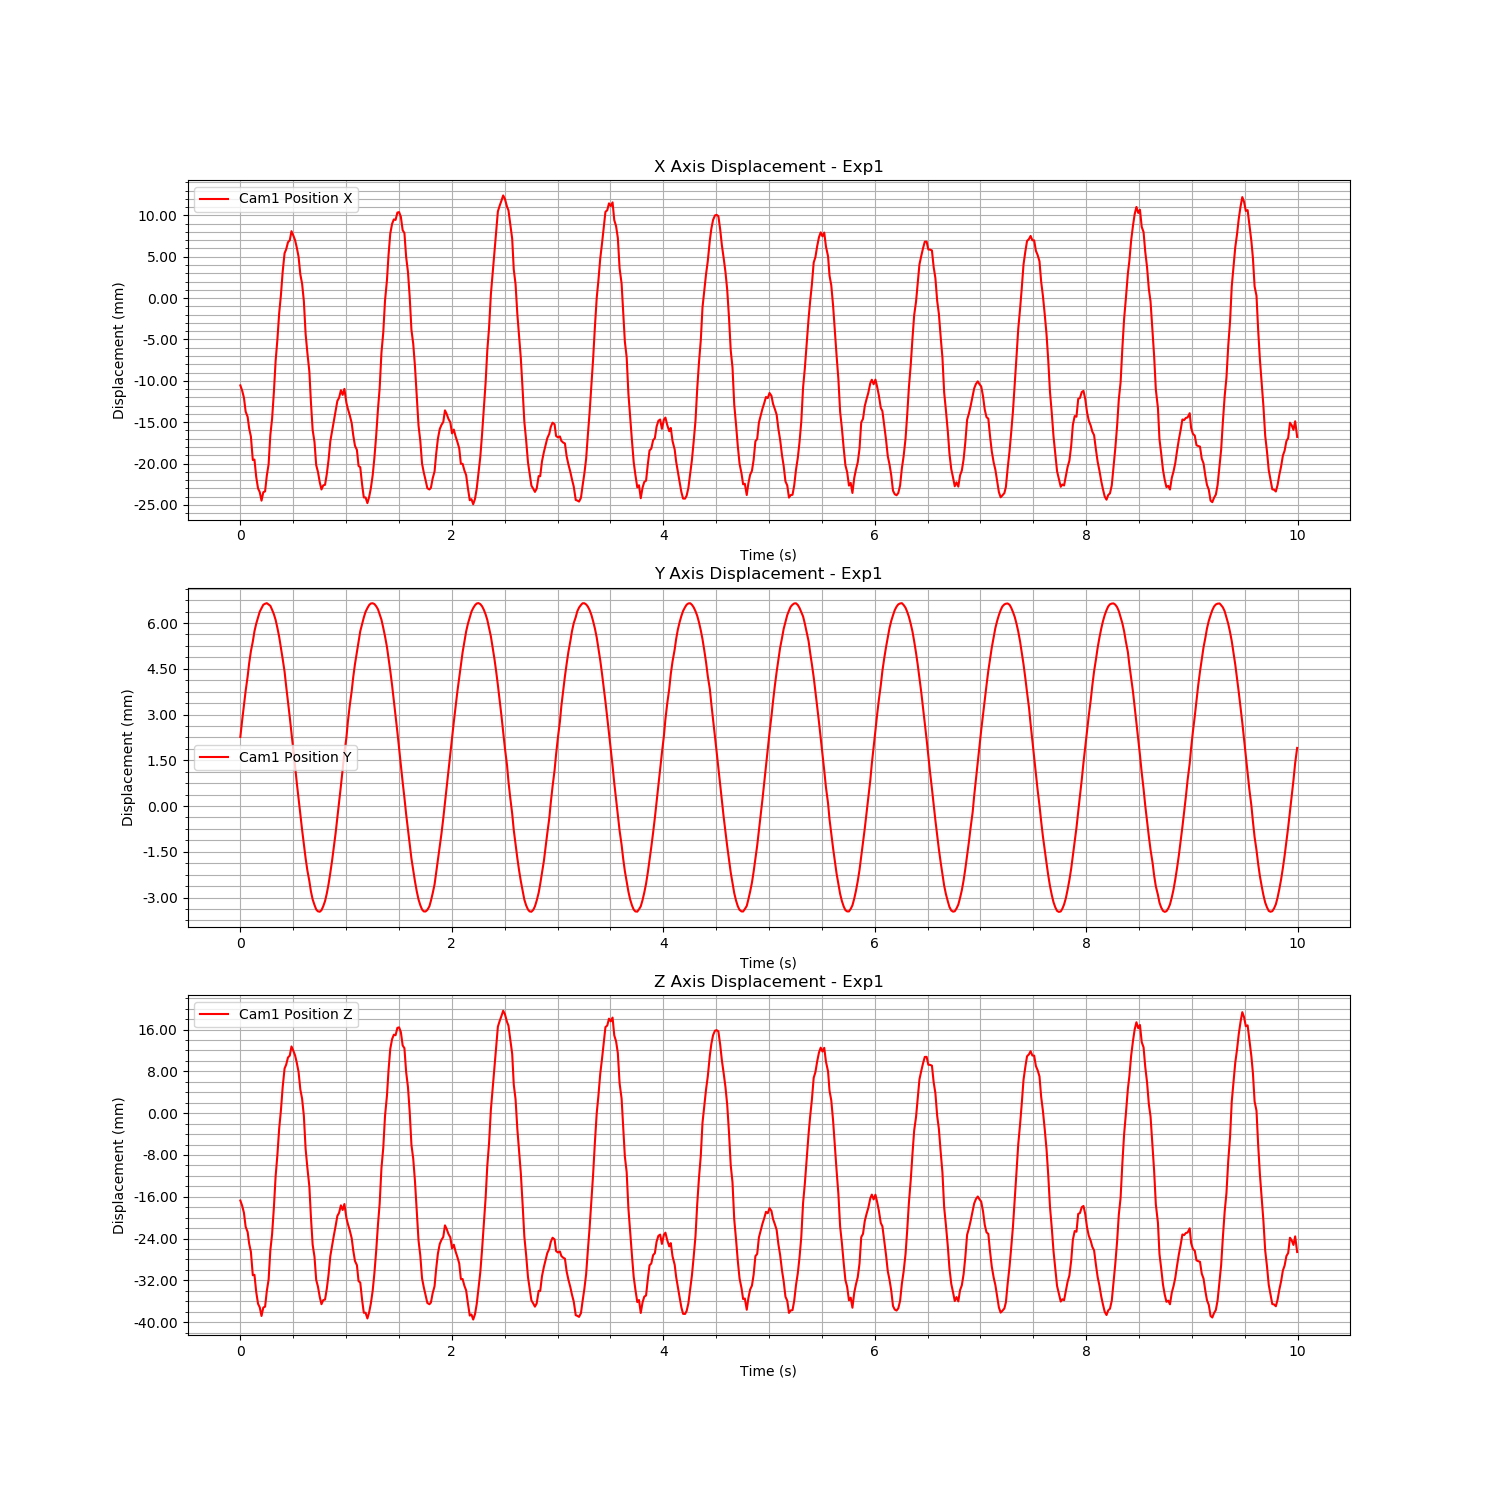

The file beside this chart, header and first rows:
Time (s), Cam1 Fiducial ID, Cam1 Position X, Cam1 Position Y, Cam1 Position Z, Cam1 Rotation X, Cam1 Rotation Y, Cam1 Rotation Z, Cam1 Rotation W
1726164512, 0, -0.01055, 0.002265, -0.01672, 0.0006528, -0.004415, 0.0003176, 1
1726164512, 0, -0.01116, 0.002797, -0.01769, -0.0001738, -0.004662, 0.0008392, 1
1726164512, 0, -0.01204, 0.003298, -0.01908, -0.001036, -0.005431, 0.0007283, 1
1726164512, 0, -0.01372, 0.003775, -0.02174, -0.0006247, -0.00629, 0.0005283, 1
1726164512, 0, -0.01436, 0.004248, -0.02276, -0.0007568, -0.006658, 0.0005488, 1
1726164512, 0, -0.01574, 0.004676, -0.02495, -0.001317, -0.00713, 0.0001599, 1
1726164512, 0, -0.01673, 0.005074, -0.02653, -0.0008527, -0.007341, -0.0001836, 1
1726164512, 0, -0.01957, 0.005392, -0.03102, -0.001624, -0.008572, 0.0003447, 1
1726164512, 0, -0.01952, 0.005728, -0.03093, -0.001476, -0.008572, 1.4847410500982631e-05, 1
1726164512, 0, -0.0216, 0.005975, -0.0342, -0.01207, 0.5425, -0.0004497, 0.84
1726164513, 0, -0.02301, 0.006187, -0.03647, -0.0006632, -0.01016, 0.0001819, 0.9999
1726164513, 0, -0.02345, 0.006371, -0.03717, -0.0007445, -0.01027, 0.0003522, 0.9999
1726164513, 0, -0.02449, 0.006487, -0.03881, -0.0001671, -0.01063, 0.0001315, 0.9999
1726164513, 0, -0.02347, 0.006598, -0.0372, -0.0002419, -0.01025, 8.223089692112957e-05, 0.9999
1726164513, 0, -0.02336, 0.006631, -0.03703, -0.001176, -0.01015, 0.0006822, 0.9999
1726164513, 0, -0.02147, 0.006651, -0.03405, -5.284591128242953e-05, -0.009294, 0.0001133, 1
1726164513, 0, -0.02008, 0.006608, -0.03184, -0.0008284, -0.008799, 0.0005136, 1
1726164513, 0, -0.01656, 0.006565, -0.02627, -0.0007714, -0.007312, 0.0004259, 1
1726164513, 0, -0.0146, 0.006436, -0.02317, -0.0006068, -0.006466, 0.0001661, 1
1726164513, 0, -0.01135, 0.006288, -0.01803, -0.0004538, -0.005115, 0.000113, 1
1726164513, 0, -0.007584, 0.006101, -0.01207, -0.001585, -0.00329, 0.0005978, 1
1726164513, 0, -0.005043, 0.005842, -0.008042, -0.001449, -0.002195, 0.000202, 1
1726164513, 0, -0.001836, 0.005549, -0.002969, -0.001378, -0.0007859, 0.0001222, 1
1726164513, 0, 0.0003535, 0.005198, 0.0004999, -0.0007171, 0.0001976, -0.0002426, 1
1726164513, 0, 0.003174, 0.004824, 0.004966, -0.0009666, 0.001197, 0.000247, 1
1726164513, 0, 0.005432, 0.004407, 0.008547, 0.001367, 0.002141, -0.0006496, 1
1726164513, 0, 0.005899, 0.00392, 0.009291, 0.001467, 0.002491, -0.0007945, 1
1726164513, 0, 0.006759, 0.003427, 0.01065, 0.001123, 0.003096, -0.0004407, 1
1726164513, 0, 0.006986, 0.002914, 0.01101, 0.001492, 0.003384, -0.0003661, 1
1726164513, 0, 0.008092, 0.002406, 0.01276, 0.001492, 0.004021, -0.0003135, 1
1726164513, 0, 0.007598, 0.001854, 0.01199, -0.0004536, 0.00369, 0.0007465, 1
1726164513, 0, 0.007015, 0.001314, 0.01107, 0.0002755, 0.003289, 0.0001992, 1
1726164513, 0, 0.006128, 0.0007702, 0.009669, -0.0001651, 0.002891, 0.0005334, 1
1726164513, 0, 0.004998, 0.0002389, 0.00789, 0.0003727, 0.002078, 0.0001488, 1
1726164513, 0, 0.002874, -0.0002861, 0.004535, 0.0007932, 0.0009884, -0.0004247, 1
1726164513, 0, 0.00176, -0.0007749, 0.002783, 0.0005173, 0.0004558, -0.0005994, 1
1726164513, 0, -0.0003492, -0.001251, -0.0004962, -0.01101, 0.5347, -0.000602, 0.845
1726164513, 0, -0.004316, -0.001712, -0.006811, -0.0003499, -0.002173, -0.0003522, 1
1726164513, 0, -0.006588, -0.002107, -0.01041, -0.0004584, -0.002952, -0.000337, 1
1726164513, 0, -0.008891, -0.002461, -0.01405, -0.0007377, -0.004045, 2.0511394320546217e-05, 1
1726164513, 0, -0.01252, -0.002793, -0.01978, -0.0001257, -0.005796, -0.0001324, 1
1726164513, 0, -0.01594, -0.003062, -0.02518, 0.0003297, -0.007335, -0.0003353, 1
1726164513, 0, -0.0174, -0.003243, -0.02749, -0.0001318, -0.007882, 2.3336691194813995e-05, 1
1726164513, 0, -0.02019, -0.00339, -0.0319, 0.0001177, -0.009056, -0.0001303, 1
1726164513, 0, -0.021, -0.003452, -0.03318, -0.0002088, -0.009402, 7.62827637723076e-05, 1
1726164513, 0, -0.02228, -0.003465, -0.0352, 0.0002772, -0.009845, -0.0002878, 1
1726164513, 0, -0.02313, -0.003416, -0.03656, 0.0001425, -0.01032, -0.0001105, 0.9999
1726164513, 0, -0.02264, -0.003286, -0.03578, -0.0008173, -0.01024, 0.0004095, 0.9999
1726164513, 0, -0.02257, -0.003117, -0.03567, 0.0005456, -0.01023, -0.0005265, 0.9999
1726164513, 0, -0.02128, -0.002867, -0.03362, 0.0006718, -0.009672, -0.0005113, 1
1726164513, 0, -0.01957, -0.002561, -0.03093, 0.0007507, -0.009075, -0.0006848, 1
1726164513, 0, -0.0173, -0.002186, -0.02735, -0.00118, -0.007916, 0.0001249, 1
1726164513, 0, -0.01608, -0.001794, -0.02537, -0.01019, 0.5405, -0.0007971, 0.8413
1726164513, 0, -0.01484, -0.001358, -0.02346, -0.0009201, -0.006919, -5.044646741843711e-05, 1
1726164513, 0, -0.01366, -0.0008917, -0.02161, -0.0001159, -0.006592, -0.0002203, 1
1726164513, 0, -0.01243, -0.0003841, -0.01967, 0.0006734, -0.005899, -0.0005815, 1
1726164513, 0, -0.01204, 0.0001203, -0.01907, 0.001523, -0.005629, -0.0008268, 1
1726164513, 0, -0.01114, 0.0006557, -0.01764, 0.001209, -0.005038, -0.0005142, 1
1726164513, 0, -0.0117, 0.001187, -0.01853, 0.0007232, -0.005046, 1.474475703965053e-05, 1
1726164513, 0, -0.01097, 0.00174, -0.01739, 0.001053, -0.004694, -5.479546644854536e-05, 1
... 540 more rows
